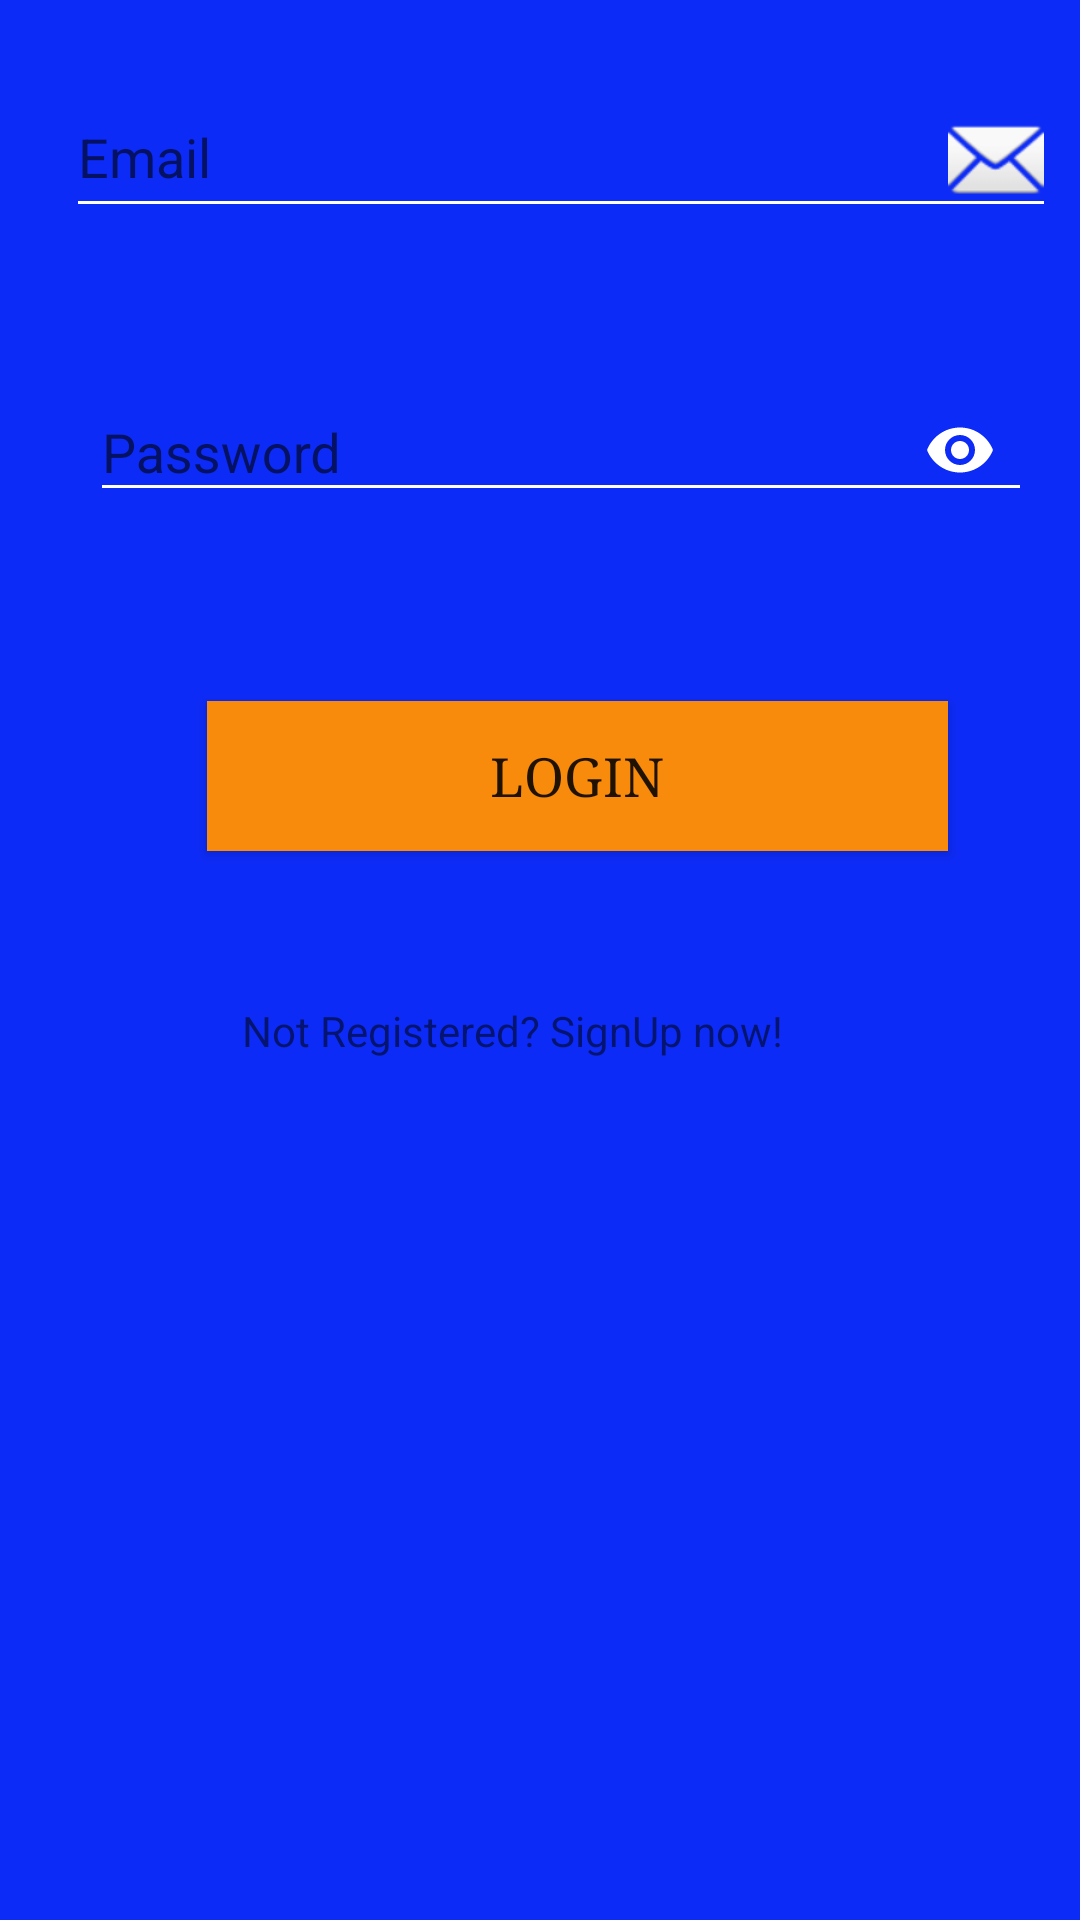

Reconstruct the res/layout file that produces this screen, plus the resources it refers to.
<!-- AndroidManifest.xml: application theme Theme.AppCompat.Light.NoActionBar -->
<!-- res/layout/activity_login.xml -->
<?xml version="1.0" encoding="utf-8"?>
<android.support.constraint.ConstraintLayout xmlns:android="http://schemas.android.com/apk/res/android"
    xmlns:app="http://schemas.android.com/apk/res-auto"
    xmlns:tools="http://schemas.android.com/tools"
    android:layout_width="match_parent"
    android:layout_height="match_parent"
    android:id="@+id/layout_login"
    android:background="@color/signinandloginpage"
    tools:context="com.light.niepaper.Activities.Authentication.LoginActivity">
    <android.support.design.widget.TextInputLayout
        android:id="@+id/email"
        android:layout_width="0dp"
        android:layout_height="wrap_content"
        android:layout_marginEnd="8dp"
        android:layout_marginLeft="22dp"
        android:layout_marginRight="8dp"
        android:layout_marginStart="22dp"
        app:layout_constraintLeft_toLeftOf="parent"
        app:layout_constraintRight_toRightOf="parent"
        app:layout_constraintHorizontal_bias="1.0"
        app:layout_constraintTop_toTopOf="parent"
        android:layout_marginTop="16dp">

        <EditText
            android:id="@+id/emaillogin"
            android:layout_width="match_parent"
            android:layout_height="wrap_content"
            android:backgroundTint="#ffff"
            android:drawableEnd="@android:drawable/ic_dialog_email"
            android:drawableRight="@android:drawable/ic_dialog_email"
            android:hint="@string/email_hint"
            android:inputType="textEmailAddress"
            android:textColorHint="#ffff"
            tools:layout_editor_absoluteX="8dp"
            tools:layout_editor_absoluteY="0dp" />

    </android.support.design.widget.TextInputLayout>
    <android.support.design.widget.TextInputLayout
        android:id="@+id/password"
        android:layout_width="0dp"
        android:layout_height="wrap_content"
        android:layout_below="@+id/email"
        app:passwordToggleEnabled="true"
        app:passwordToggleTint="@color/textandeditview"
        android:layout_marginEnd="8dp"
        android:layout_marginLeft="22dp"
        android:layout_marginRight="8dp"
        android:layout_marginStart="22dp"
        android:layout_marginTop="39dp"
        app:layout_constraintRight_toRightOf="parent"
        app:layout_constraintLeft_toLeftOf="parent"
        app:layout_constraintTop_toBottomOf="@+id/email"
        app:layout_constraintHorizontal_bias="0.0">

        <EditText
            android:id="@+id/passwordlogin"
            android:layout_width="match_parent"
            android:layout_height="wrap_content"
            android:layout_marginLeft="8dp"
            android:layout_marginRight="8dp"
            android:ems="10"
            android:backgroundTint="#ffff"
            android:hint="@string/password_hint"
            android:inputType="textPassword"
            android:textColorHint="#ffff" />
    </android.support.design.widget.TextInputLayout>

    <Button
        android:id="@+id/login"
        android:layout_width="247dp"
        android:layout_height="50dp"
        android:layout_marginBottom="8dp"
        android:layout_marginEnd="8dp"
        android:layout_marginLeft="69dp"
        android:layout_marginRight="8dp"
        android:layout_marginStart="69dp"
        android:layout_marginTop="58dp"
        android:background="@color/colorAccent"
        android:fontFamily="serif"
        android:onClick="onLogin"
        android:text="@string/login_button"
        android:textSize="18sp"
        app:layout_constraintBottom_toBottomOf="parent"
        app:layout_constraintHorizontal_bias="0.0"
        app:layout_constraintLeft_toLeftOf="parent"
        app:layout_constraintRight_toRightOf="parent"
        app:layout_constraintTop_toBottomOf="@+id/password"
        app:layout_constraintVertical_bias="0.005" />

    <TextView
        android:id="@+id/signup"
        android:layout_width="wrap_content"
        android:layout_height="wrap_content"
        android:layout_marginEnd="8dp"
        android:layout_marginLeft="8dp"
        android:layout_marginRight="8dp"
        android:layout_marginStart="8dp"
        android:layout_marginTop="334dp"
        android:onClick="onsignup"
        android:text="@string/signup_login"
        app:layout_constraintHorizontal_bias="0.444"
        app:layout_constraintLeft_toLeftOf="parent"
        app:layout_constraintRight_toRightOf="parent"
        app:layout_constraintTop_toTopOf="parent" />

</android.support.constraint.ConstraintLayout>
<!-- resources referenced by this layout -->
<resources>
  <color name="colorAccent">#f88b0c</color>
  <color name="signinandloginpage">#0d2bf6</color>
  <color name="textandeditview">#ffffff</color>
  <string name="email_hint">Email</string>
  <string name="login_button">LOGIN</string>
  <string name="password_hint">Password</string>
  <string name="signup_login">Not Registered? SignUp now! </string>
</resources>
